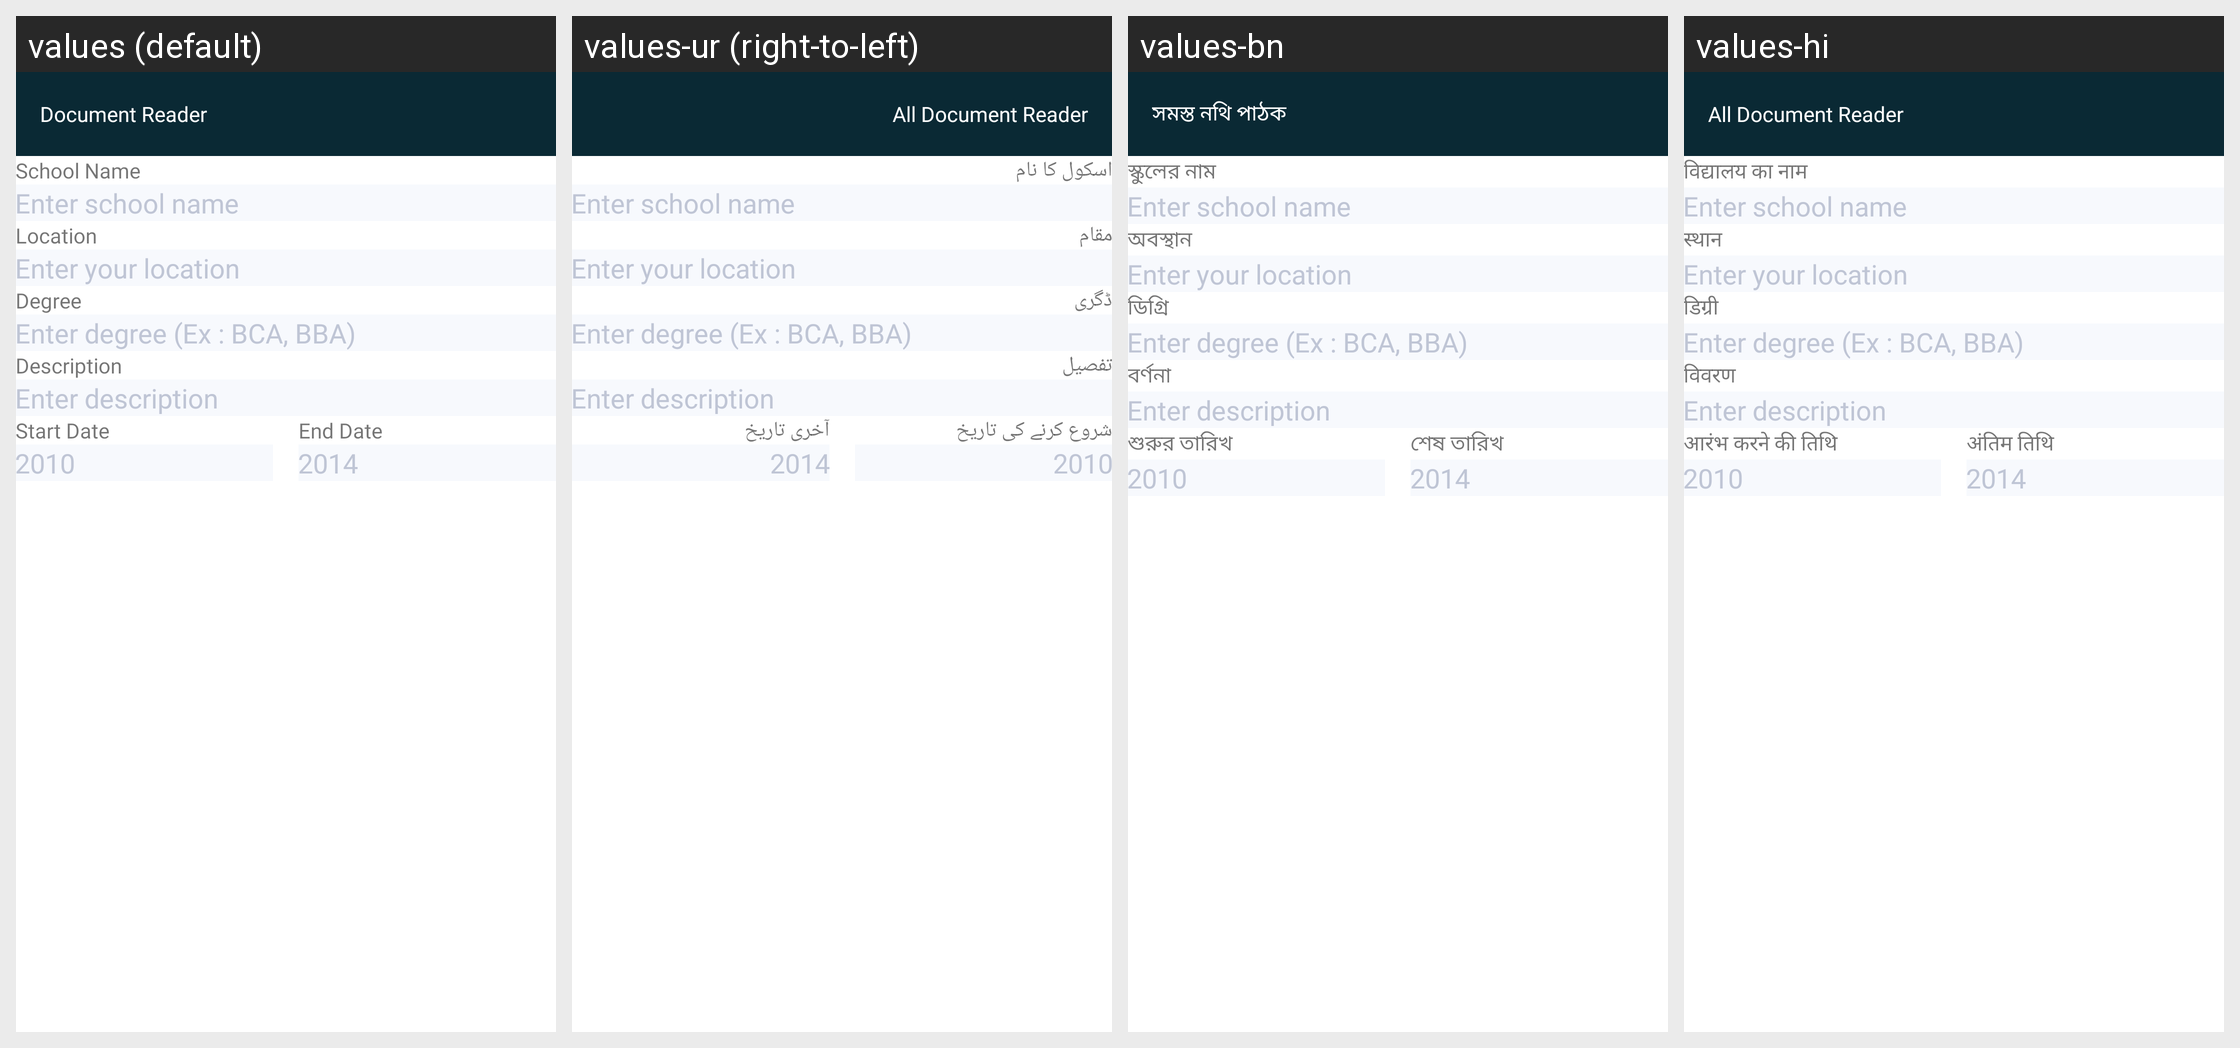

The Android screen above is rendered under several locales of the same app. Produce the string resources it draws, with the default and per-locale values.
Android screen res/layout/activity_edit_school.xml rendered under 4 locales, left to right: values (default), values-ur (right-to-left), values-bn, values-hi. Device: Nexus 5 (rendered at 1080×1920; each locale shown at half size, 540×960, under a caption strip naming it); theme AppTheme.
Other locales in the repository, not shown: values-ar, values-de, values-es, values-fr, values-in, values-ja, values-ko, values-ms, values-pt, values-ru, values-tr, values-zh.
Strings drawn on this screen, with the default value and each locale's value (text and hints the layout hard-codes, and strings that could not be matched under every locale, appear in the picture but are not listed):

schoolName
  values: School Name
  values-ur: اسکول کا نام
  values-bn: স্কুলের নাম
  values-hi: विद्यालय का नाम

location
  values: Location
  values-ur: مقام
  values-bn: অবস্থান
  values-hi: स्थान

degree
  values: Degree
  values-ur: ڈگری
  values-bn: ডিগ্রি
  values-hi: डिग्री

description
  values: Description
  values-ur: تفصیل
  values-bn: বর্ণনা
  values-hi: विवरण

startDate
  values: Start Date
  values-ur: شروع کرنے کی تاریخ
  values-bn: শুরুর তারিখ
  values-hi: आरंभ करने की तिथि

endDate
  values: End Date
  values-ur: آخری تاریخ
  values-bn: শেষ তারিখ
  values-hi: अंतिम तिथि

app_name
  values: Document Reader
  values-ur: All Document Reader
  values-bn: সমস্ত নথি পাঠক
  values-hi: All Document Reader
